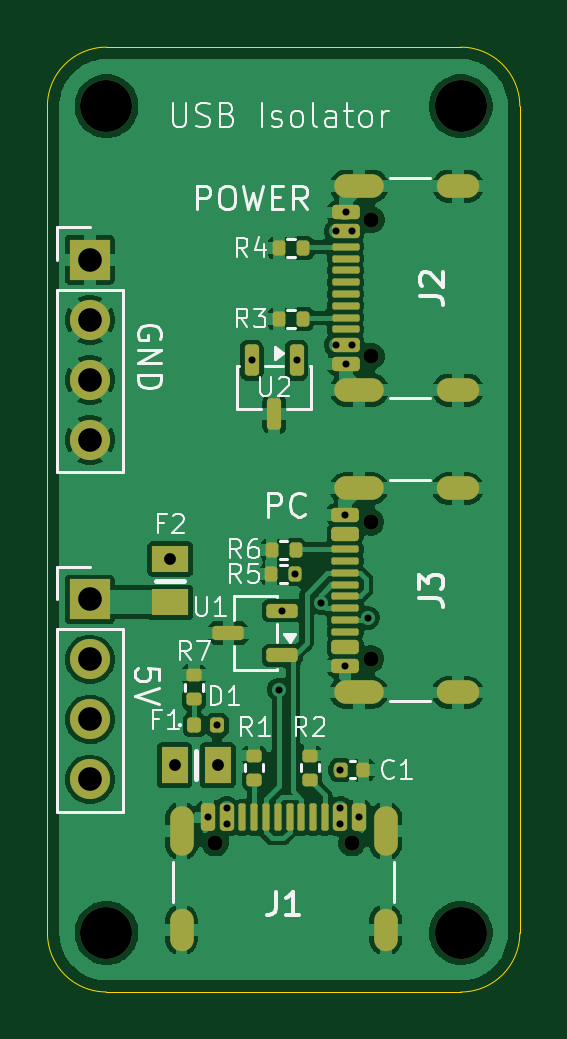
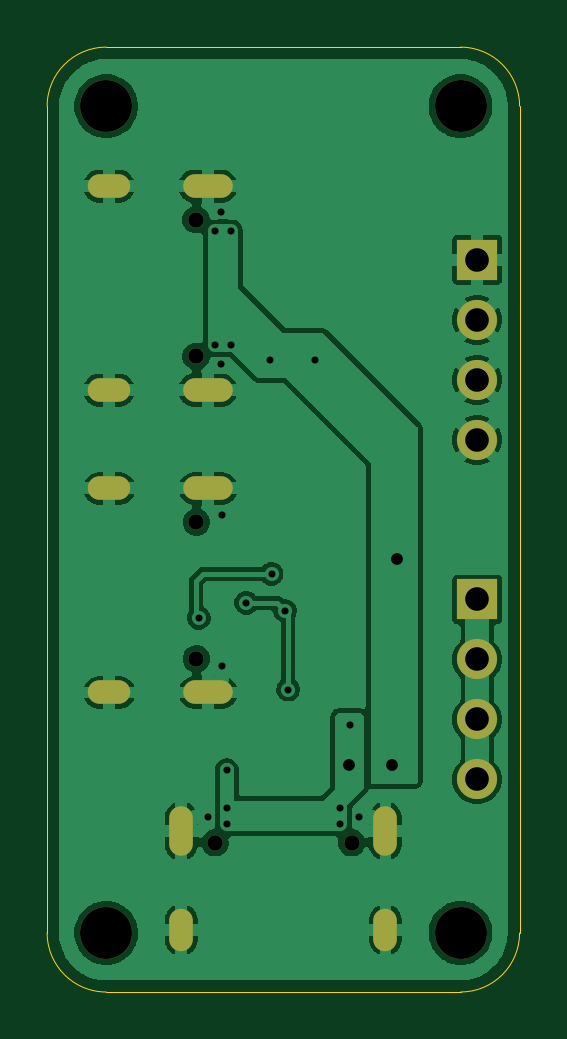
Circuit board: 11 layer files. Board 20.0 x 40.0 mm.
- bottom_copper: USB_isolation2-B_Cu.gbr (65724 bytes)
- bottom_mask: USB_isolation2-B_Mask.gbr (1728 bytes)
- paste: USB_isolation2-B_Paste.gbr (457 bytes)
- bottom_silk: USB_isolation2-B_Silkscreen.gbr (458 bytes)
- outline: USB_isolation2-Edge_Cuts.gbr (997 bytes)
- top_copper: USB_isolation2-F_Cu.gbr (101852 bytes)
- top_mask: USB_isolation2-F_Mask.gbr (5662 bytes)
- paste: USB_isolation2-F_Paste.gbr (4908 bytes)
- top_silk: USB_isolation2-F_Silkscreen.gbr (29915 bytes)
- drill: USB_isolation2-NPTH.drl (549 bytes)
- drill: USB_isolation2-PTH.drl (1590 bytes)

=== bottom_copper: USB_isolation2-B_Cu.gbr (65724 bytes, source omitted) ===
=== bottom_mask: USB_isolation2-B_Mask.gbr ===
%TF.GenerationSoftware,KiCad,Pcbnew,9.0.7*%
%TF.CreationDate,2026-02-26T12:28:59+09:00*%
%TF.ProjectId,USB_isolation2,5553425f-6973-46f6-9c61-74696f6e322e,rev?*%
%TF.SameCoordinates,Original*%
%TF.FileFunction,Soldermask,Bot*%
%TF.FilePolarity,Negative*%
%FSLAX46Y46*%
G04 Gerber Fmt 4.6, Leading zero omitted, Abs format (unit mm)*
G04 Created by KiCad (PCBNEW 9.0.7) date 2026-02-26 12:28:59*
%MOMM*%
%LPD*%
G01*
G04 APERTURE LIST*
%ADD10C,0.650000*%
%ADD11O,2.100000X1.000000*%
%ADD12O,1.800000X1.000000*%
%ADD13O,1.000000X2.100000*%
%ADD14O,1.000000X1.800000*%
%ADD15C,2.200000*%
%ADD16R,1.700000X1.700000*%
%ADD17C,1.700000*%
G04 APERTURE END LIST*
D10*
%TO.C,J3*%
X113685000Y-95890000D03*
X113685000Y-90110000D03*
D11*
X113185000Y-97320000D03*
D12*
X117365000Y-97320000D03*
D11*
X113185000Y-88680000D03*
D12*
X117365000Y-88680000D03*
%TD*%
D10*
%TO.C,J2*%
X113695000Y-83090000D03*
X113695000Y-77310000D03*
D11*
X113195000Y-84520000D03*
D12*
X117375000Y-84520000D03*
D11*
X113195000Y-75880000D03*
D12*
X117375000Y-75880000D03*
%TD*%
D10*
%TO.C,J1*%
X107110000Y-103685000D03*
X112890000Y-103685000D03*
D13*
X105680000Y-103185000D03*
D14*
X105680000Y-107365000D03*
D13*
X114320000Y-103185000D03*
D14*
X114320000Y-107365000D03*
%TD*%
D15*
%TO.C,REF\u002A\u002A*%
X102500000Y-107500000D03*
%TD*%
D16*
%TO.C,J4*%
X101800000Y-93380000D03*
D17*
X101800000Y-95920000D03*
X101800000Y-98460000D03*
X101800000Y-101000000D03*
%TD*%
D15*
%TO.C,REF\u002A\u002A*%
X117500000Y-72500000D03*
%TD*%
%TO.C,REF\u002A\u002A*%
X102500000Y-72500000D03*
%TD*%
%TO.C,REF\u002A\u002A*%
X117500000Y-107500000D03*
%TD*%
D16*
%TO.C,J5*%
X101800000Y-79000000D03*
D17*
X101800000Y-81540000D03*
X101800000Y-84080000D03*
X101800000Y-86620000D03*
%TD*%
M02*

=== paste: USB_isolation2-B_Paste.gbr ===
%TF.GenerationSoftware,KiCad,Pcbnew,9.0.7*%
%TF.CreationDate,2026-02-26T12:28:58+09:00*%
%TF.ProjectId,USB_isolation2,5553425f-6973-46f6-9c61-74696f6e322e,rev?*%
%TF.SameCoordinates,Original*%
%TF.FileFunction,Paste,Bot*%
%TF.FilePolarity,Positive*%
%FSLAX46Y46*%
G04 Gerber Fmt 4.6, Leading zero omitted, Abs format (unit mm)*
G04 Created by KiCad (PCBNEW 9.0.7) date 2026-02-26 12:28:58*
%MOMM*%
%LPD*%
G01*
G04 APERTURE LIST*
G04 APERTURE END LIST*
M02*

=== bottom_silk: USB_isolation2-B_Silkscreen.gbr ===
%TF.GenerationSoftware,KiCad,Pcbnew,9.0.7*%
%TF.CreationDate,2026-02-26T12:28:59+09:00*%
%TF.ProjectId,USB_isolation2,5553425f-6973-46f6-9c61-74696f6e322e,rev?*%
%TF.SameCoordinates,Original*%
%TF.FileFunction,Legend,Bot*%
%TF.FilePolarity,Positive*%
%FSLAX46Y46*%
G04 Gerber Fmt 4.6, Leading zero omitted, Abs format (unit mm)*
G04 Created by KiCad (PCBNEW 9.0.7) date 2026-02-26 12:28:59*
%MOMM*%
%LPD*%
G01*
G04 APERTURE LIST*
G04 APERTURE END LIST*
M02*

=== outline: USB_isolation2-Edge_Cuts.gbr ===
%TF.GenerationSoftware,KiCad,Pcbnew,9.0.7*%
%TF.CreationDate,2026-02-26T12:28:59+09:00*%
%TF.ProjectId,USB_isolation2,5553425f-6973-46f6-9c61-74696f6e322e,rev?*%
%TF.SameCoordinates,Original*%
%TF.FileFunction,Profile,NP*%
%FSLAX46Y46*%
G04 Gerber Fmt 4.6, Leading zero omitted, Abs format (unit mm)*
G04 Created by KiCad (PCBNEW 9.0.7) date 2026-02-26 12:28:59*
%MOMM*%
%LPD*%
G01*
G04 APERTURE LIST*
%TA.AperFunction,Profile*%
%ADD10C,0.050000*%
%TD*%
G04 APERTURE END LIST*
D10*
X120000000Y-107500000D02*
X120000000Y-72500000D01*
X100000000Y-72500000D02*
G75*
G02*
X102500000Y-70000000I2500000J0D01*
G01*
X102500000Y-110000000D02*
X117500000Y-110000000D01*
X100000000Y-72500000D02*
X100000000Y-107500000D01*
X117500000Y-70000000D02*
X102500000Y-70000000D01*
X102500000Y-110000000D02*
G75*
G02*
X100000000Y-107500000I0J2500000D01*
G01*
X117500000Y-70000000D02*
G75*
G02*
X120000000Y-72500000I0J-2500000D01*
G01*
X120000000Y-107500000D02*
G75*
G02*
X117500000Y-110000000I-2500000J0D01*
G01*
M02*

=== top_copper: USB_isolation2-F_Cu.gbr (101852 bytes, source omitted) ===
=== top_mask: USB_isolation2-F_Mask.gbr ===
%TF.GenerationSoftware,KiCad,Pcbnew,9.0.7*%
%TF.CreationDate,2026-02-26T12:28:59+09:00*%
%TF.ProjectId,USB_isolation2,5553425f-6973-46f6-9c61-74696f6e322e,rev?*%
%TF.SameCoordinates,Original*%
%TF.FileFunction,Soldermask,Top*%
%TF.FilePolarity,Negative*%
%FSLAX46Y46*%
G04 Gerber Fmt 4.6, Leading zero omitted, Abs format (unit mm)*
G04 Created by KiCad (PCBNEW 9.0.7) date 2026-02-26 12:28:59*
%MOMM*%
%LPD*%
G01*
G04 APERTURE LIST*
G04 Aperture macros list*
%AMRoundRect*
0 Rectangle with rounded corners*
0 $1 Rounding radius*
0 $2 $3 $4 $5 $6 $7 $8 $9 X,Y pos of 4 corners*
0 Add a 4 corners polygon primitive as box body*
4,1,4,$2,$3,$4,$5,$6,$7,$8,$9,$2,$3,0*
0 Add four circle primitives for the rounded corners*
1,1,$1+$1,$2,$3*
1,1,$1+$1,$4,$5*
1,1,$1+$1,$6,$7*
1,1,$1+$1,$8,$9*
0 Add four rect primitives between the rounded corners*
20,1,$1+$1,$2,$3,$4,$5,0*
20,1,$1+$1,$4,$5,$6,$7,0*
20,1,$1+$1,$6,$7,$8,$9,0*
20,1,$1+$1,$8,$9,$2,$3,0*%
G04 Aperture macros list end*
%ADD10C,0.650000*%
%ADD11RoundRect,0.150000X0.425000X-0.150000X0.425000X0.150000X-0.425000X0.150000X-0.425000X-0.150000X0*%
%ADD12RoundRect,0.075000X0.500000X-0.075000X0.500000X0.075000X-0.500000X0.075000X-0.500000X-0.075000X0*%
%ADD13O,2.100000X1.000000*%
%ADD14O,1.800000X1.000000*%
%ADD15RoundRect,0.150000X-0.150000X-0.425000X0.150000X-0.425000X0.150000X0.425000X-0.150000X0.425000X0*%
%ADD16RoundRect,0.075000X-0.075000X-0.500000X0.075000X-0.500000X0.075000X0.500000X-0.075000X0.500000X0*%
%ADD17O,1.000000X2.100000*%
%ADD18O,1.000000X1.800000*%
%ADD19C,2.200000*%
%ADD20RoundRect,0.150000X-0.150000X0.512500X-0.150000X-0.512500X0.150000X-0.512500X0.150000X0.512500X0*%
%ADD21RoundRect,0.135000X0.135000X0.185000X-0.135000X0.185000X-0.135000X-0.185000X0.135000X-0.185000X0*%
%ADD22RoundRect,0.150000X0.512500X0.150000X-0.512500X0.150000X-0.512500X-0.150000X0.512500X-0.150000X0*%
%ADD23R,1.100000X1.530000*%
%ADD24RoundRect,0.135000X0.185000X-0.135000X0.185000X0.135000X-0.185000X0.135000X-0.185000X-0.135000X0*%
%ADD25R,1.700000X1.700000*%
%ADD26C,1.700000*%
%ADD27R,1.530000X1.100000*%
%ADD28RoundRect,0.140000X-0.140000X-0.170000X0.140000X-0.170000X0.140000X0.170000X-0.140000X0.170000X0*%
%ADD29RoundRect,0.147500X-0.147500X-0.172500X0.147500X-0.172500X0.147500X0.172500X-0.147500X0.172500X0*%
G04 APERTURE END LIST*
D10*
%TO.C,J3*%
X113685000Y-95890000D03*
X113685000Y-90110000D03*
D11*
X112610000Y-96200000D03*
X112610000Y-95400000D03*
D12*
X112610000Y-94250000D03*
X112610000Y-93250000D03*
X112610000Y-92750000D03*
X112610000Y-91750000D03*
D11*
X112610000Y-90600000D03*
X112610000Y-89800000D03*
X112610000Y-89800000D03*
X112610000Y-90600000D03*
D12*
X112610000Y-91250000D03*
X112610000Y-92250000D03*
X112610000Y-93750000D03*
X112610000Y-94750000D03*
D11*
X112610000Y-95400000D03*
X112610000Y-96200000D03*
D13*
X113185000Y-97320000D03*
D14*
X117365000Y-97320000D03*
D13*
X113185000Y-88680000D03*
D14*
X117365000Y-88680000D03*
%TD*%
D10*
%TO.C,J2*%
X113695000Y-83090000D03*
X113695000Y-77310000D03*
D11*
X112620000Y-83400000D03*
X112620000Y-82600000D03*
D12*
X112620000Y-81450000D03*
X112620000Y-80450000D03*
X112620000Y-79950000D03*
X112620000Y-78950000D03*
D11*
X112620000Y-77800000D03*
X112620000Y-77000000D03*
X112620000Y-77000000D03*
X112620000Y-77800000D03*
D12*
X112620000Y-78450000D03*
X112620000Y-79450000D03*
X112620000Y-80950000D03*
X112620000Y-81950000D03*
D11*
X112620000Y-82600000D03*
X112620000Y-83400000D03*
D13*
X113195000Y-84520000D03*
D14*
X117375000Y-84520000D03*
D13*
X113195000Y-75880000D03*
D14*
X117375000Y-75880000D03*
%TD*%
D10*
%TO.C,J1*%
X107110000Y-103685000D03*
X112890000Y-103685000D03*
D15*
X106800000Y-102610000D03*
X107600000Y-102610000D03*
D16*
X108750000Y-102610000D03*
X109750000Y-102610000D03*
X110250000Y-102610000D03*
X111250000Y-102610000D03*
D15*
X112400000Y-102610000D03*
X113200000Y-102610000D03*
X113200000Y-102610000D03*
X112400000Y-102610000D03*
D16*
X111750000Y-102610000D03*
X110750000Y-102610000D03*
X109250000Y-102610000D03*
X108250000Y-102610000D03*
D15*
X107600000Y-102610000D03*
X106800000Y-102610000D03*
D17*
X105680000Y-103185000D03*
D18*
X105680000Y-107365000D03*
D17*
X114320000Y-103185000D03*
D18*
X114320000Y-107365000D03*
%TD*%
D19*
%TO.C,REF\u002A\u002A*%
X102500000Y-107500000D03*
%TD*%
D20*
%TO.C,U2*%
X110550000Y-83262500D03*
X108650000Y-83262500D03*
X109600000Y-85537500D03*
%TD*%
D21*
%TO.C,R4*%
X110820000Y-78500000D03*
X109800000Y-78500000D03*
%TD*%
D22*
%TO.C,U1*%
X109937500Y-95750000D03*
X109937500Y-93850000D03*
X107662500Y-94800000D03*
%TD*%
D23*
%TO.C,F1*%
X107215000Y-100400000D03*
X105385000Y-100400000D03*
%TD*%
D21*
%TO.C,R3*%
X110820000Y-81500000D03*
X109800000Y-81500000D03*
%TD*%
%TO.C,R5*%
X110500000Y-92300000D03*
X109480000Y-92300000D03*
%TD*%
D24*
%TO.C,R7*%
X106200000Y-97610000D03*
X106200000Y-96590000D03*
%TD*%
%TO.C,R2*%
X111100000Y-101010000D03*
X111100000Y-99990000D03*
%TD*%
D25*
%TO.C,J4*%
X101800000Y-93380000D03*
D26*
X101800000Y-95920000D03*
X101800000Y-98460000D03*
X101800000Y-101000000D03*
%TD*%
D19*
%TO.C,REF\u002A\u002A*%
X117500000Y-72500000D03*
%TD*%
D27*
%TO.C,F2*%
X105200000Y-91670000D03*
X105200000Y-93500000D03*
%TD*%
D19*
%TO.C,REF\u002A\u002A*%
X102500000Y-72500000D03*
%TD*%
D28*
%TO.C,C1*%
X112420000Y-100600000D03*
X113380000Y-100600000D03*
%TD*%
D24*
%TO.C,R1*%
X108743887Y-101010000D03*
X108743887Y-99990000D03*
%TD*%
D19*
%TO.C,REF\u002A\u002A*%
X117500000Y-107500000D03*
%TD*%
D21*
%TO.C,R6*%
X110510000Y-91300000D03*
X109490000Y-91300000D03*
%TD*%
D25*
%TO.C,J5*%
X101800000Y-79000000D03*
D26*
X101800000Y-81540000D03*
X101800000Y-84080000D03*
X101800000Y-86620000D03*
%TD*%
D29*
%TO.C,D1*%
X106215000Y-98700000D03*
X107185000Y-98700000D03*
%TD*%
M02*

=== paste: USB_isolation2-F_Paste.gbr ===
%TF.GenerationSoftware,KiCad,Pcbnew,9.0.7*%
%TF.CreationDate,2026-02-26T12:28:58+09:00*%
%TF.ProjectId,USB_isolation2,5553425f-6973-46f6-9c61-74696f6e322e,rev?*%
%TF.SameCoordinates,Original*%
%TF.FileFunction,Paste,Top*%
%TF.FilePolarity,Positive*%
%FSLAX46Y46*%
G04 Gerber Fmt 4.6, Leading zero omitted, Abs format (unit mm)*
G04 Created by KiCad (PCBNEW 9.0.7) date 2026-02-26 12:28:58*
%MOMM*%
%LPD*%
G01*
G04 APERTURE LIST*
G04 Aperture macros list*
%AMRoundRect*
0 Rectangle with rounded corners*
0 $1 Rounding radius*
0 $2 $3 $4 $5 $6 $7 $8 $9 X,Y pos of 4 corners*
0 Add a 4 corners polygon primitive as box body*
4,1,4,$2,$3,$4,$5,$6,$7,$8,$9,$2,$3,0*
0 Add four circle primitives for the rounded corners*
1,1,$1+$1,$2,$3*
1,1,$1+$1,$4,$5*
1,1,$1+$1,$6,$7*
1,1,$1+$1,$8,$9*
0 Add four rect primitives between the rounded corners*
20,1,$1+$1,$2,$3,$4,$5,0*
20,1,$1+$1,$4,$5,$6,$7,0*
20,1,$1+$1,$6,$7,$8,$9,0*
20,1,$1+$1,$8,$9,$2,$3,0*%
G04 Aperture macros list end*
%ADD10RoundRect,0.150000X0.425000X-0.150000X0.425000X0.150000X-0.425000X0.150000X-0.425000X-0.150000X0*%
%ADD11RoundRect,0.075000X0.500000X-0.075000X0.500000X0.075000X-0.500000X0.075000X-0.500000X-0.075000X0*%
%ADD12O,2.100000X1.000000*%
%ADD13O,1.800000X1.000000*%
%ADD14RoundRect,0.150000X-0.150000X-0.425000X0.150000X-0.425000X0.150000X0.425000X-0.150000X0.425000X0*%
%ADD15RoundRect,0.075000X-0.075000X-0.500000X0.075000X-0.500000X0.075000X0.500000X-0.075000X0.500000X0*%
%ADD16O,1.000000X2.100000*%
%ADD17O,1.000000X1.800000*%
%ADD18RoundRect,0.150000X-0.150000X0.512500X-0.150000X-0.512500X0.150000X-0.512500X0.150000X0.512500X0*%
%ADD19RoundRect,0.135000X0.135000X0.185000X-0.135000X0.185000X-0.135000X-0.185000X0.135000X-0.185000X0*%
%ADD20RoundRect,0.150000X0.512500X0.150000X-0.512500X0.150000X-0.512500X-0.150000X0.512500X-0.150000X0*%
%ADD21R,1.100000X1.530000*%
%ADD22RoundRect,0.135000X0.185000X-0.135000X0.185000X0.135000X-0.185000X0.135000X-0.185000X-0.135000X0*%
%ADD23R,1.530000X1.100000*%
%ADD24RoundRect,0.140000X-0.140000X-0.170000X0.140000X-0.170000X0.140000X0.170000X-0.140000X0.170000X0*%
%ADD25RoundRect,0.147500X-0.147500X-0.172500X0.147500X-0.172500X0.147500X0.172500X-0.147500X0.172500X0*%
G04 APERTURE END LIST*
D10*
%TO.C,J3*%
X112610000Y-96200000D03*
X112610000Y-95400000D03*
D11*
X112610000Y-94250000D03*
X112610000Y-93250000D03*
X112610000Y-92750000D03*
X112610000Y-91750000D03*
D10*
X112610000Y-90600000D03*
X112610000Y-89800000D03*
X112610000Y-89800000D03*
X112610000Y-90600000D03*
D11*
X112610000Y-91250000D03*
X112610000Y-92250000D03*
X112610000Y-93750000D03*
X112610000Y-94750000D03*
D10*
X112610000Y-95400000D03*
X112610000Y-96200000D03*
D12*
X113185000Y-97320000D03*
D13*
X117365000Y-97320000D03*
D12*
X113185000Y-88680000D03*
D13*
X117365000Y-88680000D03*
%TD*%
D10*
%TO.C,J2*%
X112620000Y-83400000D03*
X112620000Y-82600000D03*
D11*
X112620000Y-81450000D03*
X112620000Y-80450000D03*
X112620000Y-79950000D03*
X112620000Y-78950000D03*
D10*
X112620000Y-77800000D03*
X112620000Y-77000000D03*
X112620000Y-77000000D03*
X112620000Y-77800000D03*
D11*
X112620000Y-78450000D03*
X112620000Y-79450000D03*
X112620000Y-80950000D03*
X112620000Y-81950000D03*
D10*
X112620000Y-82600000D03*
X112620000Y-83400000D03*
D12*
X113195000Y-84520000D03*
D13*
X117375000Y-84520000D03*
D12*
X113195000Y-75880000D03*
D13*
X117375000Y-75880000D03*
%TD*%
D14*
%TO.C,J1*%
X106800000Y-102610000D03*
X107600000Y-102610000D03*
D15*
X108750000Y-102610000D03*
X109750000Y-102610000D03*
X110250000Y-102610000D03*
X111250000Y-102610000D03*
D14*
X112400000Y-102610000D03*
X113200000Y-102610000D03*
X113200000Y-102610000D03*
X112400000Y-102610000D03*
D15*
X111750000Y-102610000D03*
X110750000Y-102610000D03*
X109250000Y-102610000D03*
X108250000Y-102610000D03*
D14*
X107600000Y-102610000D03*
X106800000Y-102610000D03*
D16*
X105680000Y-103185000D03*
D17*
X105680000Y-107365000D03*
D16*
X114320000Y-103185000D03*
D17*
X114320000Y-107365000D03*
%TD*%
D18*
%TO.C,U2*%
X110550000Y-83262500D03*
X108650000Y-83262500D03*
X109600000Y-85537500D03*
%TD*%
D19*
%TO.C,R4*%
X110820000Y-78500000D03*
X109800000Y-78500000D03*
%TD*%
D20*
%TO.C,U1*%
X109937500Y-95750000D03*
X109937500Y-93850000D03*
X107662500Y-94800000D03*
%TD*%
D21*
%TO.C,F1*%
X107215000Y-100400000D03*
X105385000Y-100400000D03*
%TD*%
D19*
%TO.C,R3*%
X110820000Y-81500000D03*
X109800000Y-81500000D03*
%TD*%
%TO.C,R5*%
X110500000Y-92300000D03*
X109480000Y-92300000D03*
%TD*%
D22*
%TO.C,R7*%
X106200000Y-97610000D03*
X106200000Y-96590000D03*
%TD*%
%TO.C,R2*%
X111100000Y-101010000D03*
X111100000Y-99990000D03*
%TD*%
D23*
%TO.C,F2*%
X105200000Y-91670000D03*
X105200000Y-93500000D03*
%TD*%
D24*
%TO.C,C1*%
X112420000Y-100600000D03*
X113380000Y-100600000D03*
%TD*%
D22*
%TO.C,R1*%
X108743887Y-101010000D03*
X108743887Y-99990000D03*
%TD*%
D19*
%TO.C,R6*%
X110510000Y-91300000D03*
X109490000Y-91300000D03*
%TD*%
D25*
%TO.C,D1*%
X106215000Y-98700000D03*
X107185000Y-98700000D03*
%TD*%
M02*

=== top_silk: USB_isolation2-F_Silkscreen.gbr (29915 bytes, source omitted) ===
=== drill: USB_isolation2-NPTH.drl ===
M48
; DRILL file {KiCad 9.0.7} date 2026-02-26T12:28:56+0900
; FORMAT={-:-/ absolute / metric / decimal}
; #@! TF.CreationDate,2026-02-26T12:28:56+09:00
; #@! TF.GenerationSoftware,Kicad,Pcbnew,9.0.7
; #@! TF.FileFunction,NonPlated,1,2,NPTH
FMAT,2
METRIC
; #@! TA.AperFunction,NonPlated,NPTH,ComponentDrill
T1C0.650
; #@! TA.AperFunction,NonPlated,NPTH,ComponentDrill
T2C2.200
%
G90
G05
T1
X107.11Y-103.685
X112.89Y-103.685
X113.685Y-90.11
X113.685Y-95.89
X113.695Y-77.31
X113.695Y-83.09
T2
X102.5Y-72.5
X102.5Y-107.5
X117.5Y-72.5
X117.5Y-107.5
M30

=== drill: USB_isolation2-PTH.drl ===
M48
; DRILL file {KiCad 9.0.7} date 2026-02-26T12:28:56+0900
; FORMAT={-:-/ absolute / metric / decimal}
; #@! TF.CreationDate,2026-02-26T12:28:56+09:00
; #@! TF.GenerationSoftware,Kicad,Pcbnew,9.0.7
; #@! TF.FileFunction,Plated,1,2,PTH
FMAT,2
METRIC
; #@! TA.AperFunction,Plated,PTH,ViaDrill
T1C0.300
; #@! TA.AperFunction,Plated,PTH,ViaDrill
T2C0.500
; #@! TA.AperFunction,Plated,PTH,ComponentDrill
T3C0.600
; #@! TA.AperFunction,Plated,PTH,ComponentDrill
T4C1.000
%
G90
G05
T1
X106.8Y-102.61
X107.185Y-98.7
X107.6Y-102.2
X107.6Y-102.9
X108.65Y-83.263
X109.801Y-97.2
X109.938Y-93.85
X110.5Y-92.3
X110.55Y-83.263
X111.57Y-93.527
X112.2Y-77.8
X112.2Y-82.6
X112.4Y-100.6
X112.4Y-102.2
X112.4Y-102.9
X112.61Y-89.8
X112.61Y-96.2
X112.62Y-77.0
X112.62Y-83.4
X112.9Y-77.8
X112.9Y-82.6
X113.2Y-102.61
X113.575Y-94.163
T2
X105.2Y-91.67
X105.385Y-100.4
X107.215Y-100.4
T4
X101.8Y-79.0
X101.8Y-81.54
X101.8Y-84.08
X101.8Y-86.62
X101.8Y-93.38
X101.8Y-95.92
X101.8Y-98.46
X101.8Y-101.0
T3
G00X105.68Y-102.635
M15
G01X105.68Y-103.735
M16
G05
G00X105.68Y-106.965
M15
G01X105.68Y-107.765
M16
G05
G00X112.635Y-88.68
M15
G01X113.735Y-88.68
M16
G05
G00X112.635Y-97.32
M15
G01X113.735Y-97.32
M16
G05
G00X112.645Y-75.88
M15
G01X113.745Y-75.88
M16
G05
G00X112.645Y-84.52
M15
G01X113.745Y-84.52
M16
G05
G00X114.32Y-102.635
M15
G01X114.32Y-103.735
M16
G05
G00X114.32Y-106.965
M15
G01X114.32Y-107.765
M16
G05
G00X116.965Y-88.68
M15
G01X117.765Y-88.68
M16
G05
G00X116.965Y-97.32
M15
G01X117.765Y-97.32
M16
G05
G00X116.975Y-75.88
M15
G01X117.775Y-75.88
M16
G05
G00X116.975Y-84.52
M15
G01X117.775Y-84.52
M16
G05
M30
